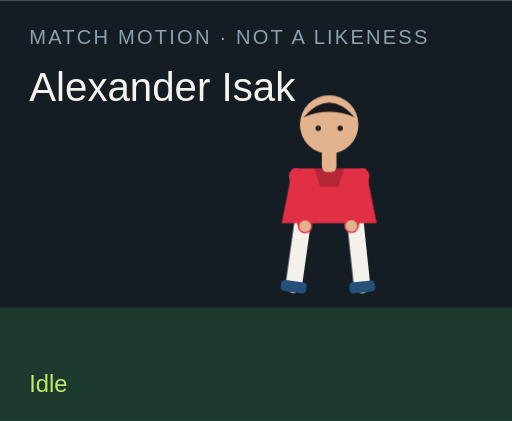
t = 0.00 s
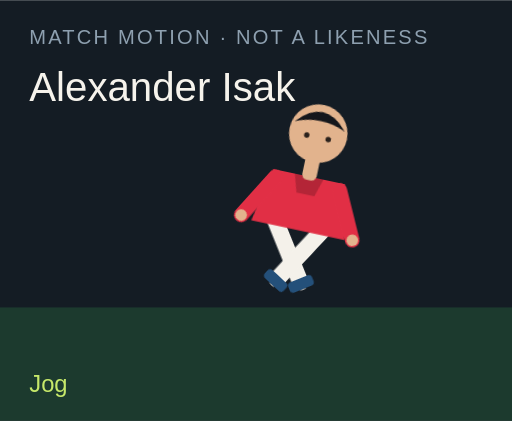
t = 1.50 s
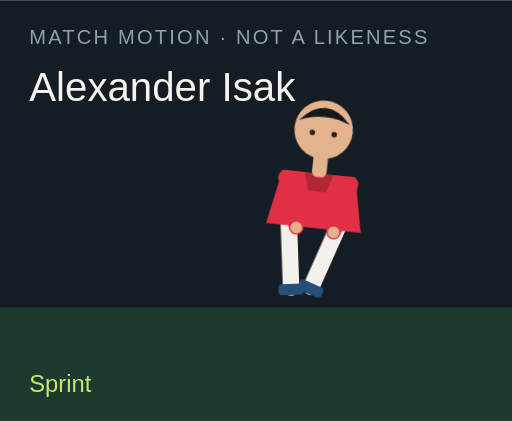
t = 3.00 s
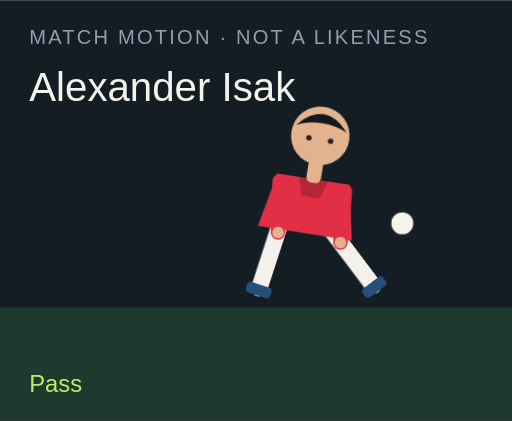
t = 4.50 s
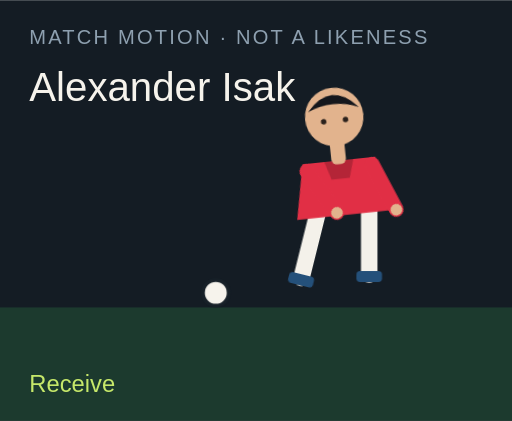
t = 6.00 s
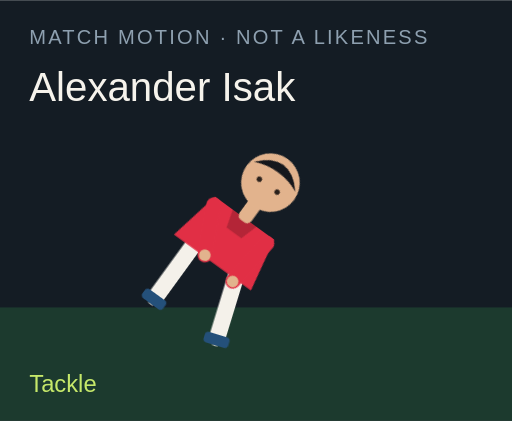
t = 7.50 s

The animated SVG that drew these frames (rendered in a browser with its animation timeline set to each time). Animation: 18 CSS @keyframes rules; one cycle of 9.00 s, repeats indefinitely.

<?xml version="1.0" encoding="UTF-8"?>
<svg xmlns="http://www.w3.org/2000/svg" viewBox="0 0 280 230" role="img">
  <style>@media (prefers-reduced-motion: reduce){animate,animateTransform{display:none}}</style>
  <rect width="280" height="230" fill="#141c24"/>
  <rect y="168" width="280" height="62" fill="#1c3a2e"/>
  <text x="16" y="24" fill="#8ea0b0" font-family="Arial,sans-serif" font-size="11" letter-spacing="1.2">MATCH MOTION · NOT A LIKENESS</text>
  <text x="16" y="55" fill="#f6f3ec" font-family="Impact,sans-serif" font-size="22">Alexander Isak</text>
  <circle r="7" fill="#f6f3ec" stroke="#172028" stroke-width="2" id="motion-10200" cx="150" cy="160" opacity="0">
    
    
    
  </circle>
  <g transform="translate(132 40)">
    <g id="motion-10222" transform="rotate(0 48 90)">
      
      <g id="motion-10224" transform="translate(0 0)">
        
        <g transform="translate(34 78)"><g id="motion-10226" transform="rotate(8)"><path d="M0 0 V38" stroke="#f4f1ea" stroke-width="9" stroke-linecap="round"/><rect x="-7" y="36" width="14" height="6" rx="2" fill="#24507a"/></g></g>
        <g transform="translate(62 78)"><g id="motion-10228" transform="rotate(-6)"><path d="M0 0 V38" stroke="#f4f1ea" stroke-width="9" stroke-linecap="round"/><rect x="-7" y="36" width="14" height="6" rx="2" fill="#24507a"/></g></g>
        <path d="M28 52 h40 l6 30 H22 Z" fill="#e12f45"/>
        <path d="M40 52 h16 l-3 10 H43 Z" fill="#000" opacity=".2"/>
        <g transform="translate(30 56)"><g id="motion-10230" transform="rotate(-10)"><path d="M0 0 V28" stroke="#e12f45" stroke-width="8" stroke-linecap="round"/><circle cx="0" cy="28" r="3.2" fill="#e2b38d"/></g></g>
        <g transform="translate(66 56)"><g id="motion-10232" transform="rotate(12)"><path d="M0 0 V28" stroke="#e12f45" stroke-width="8" stroke-linecap="round"/><circle cx="0" cy="28" r="3.2" fill="#e2b38d"/></g></g>
        <rect x="44" y="40" width="8" height="14" rx="3" fill="#e2b38d"/>
        <circle cx="48" cy="28" r="16" fill="#e2b38d"/>
        <path d="M34 24 Q48 8 62 24 Q48 18 34 24" fill="#15171c"/>
        <circle cx="42" cy="30" r="1.5" fill="#2a211c"/><circle cx="54" cy="30" r="1.5" fill="#2a211c"/>
      </g>
    </g>
  </g>
  <text x="16" y="214" fill="#c6e86a" font-family="Arial,sans-serif" font-size="13" opacity="1" id="motion-10204">Idle</text><text x="16" y="214" fill="#c6e86a" font-family="Arial,sans-serif" font-size="13" opacity="0" id="motion-10206">Jog</text><text x="16" y="214" fill="#c6e86a" font-family="Arial,sans-serif" font-size="13" opacity="0" id="motion-10208">Sprint</text><text x="16" y="214" fill="#c6e86a" font-family="Arial,sans-serif" font-size="13" opacity="0" id="motion-10210">Dribble</text><text x="16" y="214" fill="#c6e86a" font-family="Arial,sans-serif" font-size="13" opacity="0" id="motion-10212">Pass</text><text x="16" y="214" fill="#c6e86a" font-family="Arial,sans-serif" font-size="13" opacity="0" id="motion-10214">Shoot</text><text x="16" y="214" fill="#c6e86a" font-family="Arial,sans-serif" font-size="13" opacity="0" id="motion-10216">Receive</text><text x="16" y="214" fill="#c6e86a" font-family="Arial,sans-serif" font-size="13" opacity="0" id="motion-10218">Tackle</text><text x="16" y="214" fill="#c6e86a" font-family="Arial,sans-serif" font-size="13" opacity="0" id="motion-10220">Slide</text>
<style>@keyframes track-10201{0%{cx:150px}11.1%{cx:156px}22.2%{cx:164px}33.300000000000004%{cx:142px}44.4%{cx:190px}55.60000000000001%{cx:250px}66.7%{cx:118px}77.8%{cx:150px}88.9%{cx:150px}100%{cx:150px}}@keyframes track-10202{0%{cy:160px}11.1%{cy:158px}22.2%{cy:154px}33.300000000000004%{cy:156px}44.4%{cy:148px}55.60000000000001%{cy:96px}66.7%{cy:160px}77.8%{cy:160px}88.9%{cy:160px}100%{cy:160px}}@keyframes track-10203{0%{opacity:0}11.1%{opacity:0}22.2%{opacity:0}33.300000000000004%{opacity:1}44.4%{opacity:1}55.60000000000001%{opacity:1}66.7%{opacity:1}77.8%{opacity:0}88.9%{opacity:0}100%{opacity:0}}@keyframes track-10205{0%{opacity:1}11.1%{opacity:0}22.2%{opacity:0}33.300000000000004%{opacity:0}44.4%{opacity:0}55.60000000000001%{opacity:0}66.7%{opacity:0}77.8%{opacity:0}88.9%{opacity:0}100%{opacity:1}}@keyframes track-10207{0%{opacity:0}11.1%{opacity:1}22.2%{opacity:0}33.300000000000004%{opacity:0}44.4%{opacity:0}55.60000000000001%{opacity:0}66.7%{opacity:0}77.8%{opacity:0}88.9%{opacity:0}100%{opacity:0}}@keyframes track-10209{0%{opacity:0}11.1%{opacity:0}22.2%{opacity:1}33.300000000000004%{opacity:0}44.4%{opacity:0}55.60000000000001%{opacity:0}66.7%{opacity:0}77.8%{opacity:0}88.9%{opacity:0}100%{opacity:0}}@keyframes track-10211{0%{opacity:0}11.1%{opacity:0}22.2%{opacity:0}33.300000000000004%{opacity:1}44.4%{opacity:0}55.60000000000001%{opacity:0}66.7%{opacity:0}77.8%{opacity:0}88.9%{opacity:0}100%{opacity:0}}@keyframes track-10213{0%{opacity:0}11.1%{opacity:0}22.2%{opacity:0}33.300000000000004%{opacity:0}44.4%{opacity:1}55.60000000000001%{opacity:0}66.7%{opacity:0}77.8%{opacity:0}88.9%{opacity:0}100%{opacity:0}}@keyframes track-10215{0%{opacity:0}11.1%{opacity:0}22.2%{opacity:0}33.300000000000004%{opacity:0}44.4%{opacity:0}55.60000000000001%{opacity:1}66.7%{opacity:0}77.8%{opacity:0}88.9%{opacity:0}100%{opacity:0}}@keyframes track-10217{0%{opacity:0}11.1%{opacity:0}22.2%{opacity:0}33.300000000000004%{opacity:0}44.4%{opacity:0}55.60000000000001%{opacity:0}66.7%{opacity:1}77.8%{opacity:0}88.9%{opacity:0}100%{opacity:0}}@keyframes track-10219{0%{opacity:0}11.1%{opacity:0}22.2%{opacity:0}33.300000000000004%{opacity:0}44.4%{opacity:0}55.60000000000001%{opacity:0}66.7%{opacity:0}77.8%{opacity:1}88.9%{opacity:0}100%{opacity:0}}@keyframes track-10221{0%{opacity:0}11.1%{opacity:0}22.2%{opacity:0}33.300000000000004%{opacity:0}44.4%{opacity:0}55.60000000000001%{opacity:0}66.7%{opacity:0}77.8%{opacity:0}88.9%{opacity:1}100%{opacity:0}}@keyframes track-10223{0%{transform:rotate(0deg)}11.1%{transform:rotate(8deg)}22.2%{transform:rotate(16deg)}33.300000000000004%{transform:rotate(6deg)}44.4%{transform:rotate(4deg)}55.60000000000001%{transform:rotate(14deg)}66.7%{transform:rotate(-6deg)}77.8%{transform:rotate(34deg)}88.9%{transform:rotate(38deg)}100%{transform:rotate(0deg)}}@keyframes track-10225{0%{transform:translate(0px,0px)}11.1%{transform:translate(0px,-3px)}22.2%{transform:translate(0px,-6px)}33.300000000000004%{transform:translate(0px,-2px)}44.4%{transform:translate(0px,2px)}55.60000000000001%{transform:translate(0px,-4px)}66.7%{transform:translate(0px,1px)}77.8%{transform:translate(0px,10px)}88.9%{transform:translate(0px,12px)}100%{transform:translate(0px,0px)}}@keyframes track-10227{0%{transform:rotate(8deg)}11.1%{transform:rotate(-26deg)}22.2%{transform:rotate(-42deg)}33.300000000000004%{transform:rotate(-8deg)}44.4%{transform:rotate(6deg)}55.60000000000001%{transform:rotate(12deg)}66.7%{transform:rotate(20deg)}77.8%{transform:rotate(-8deg)}88.9%{transform:rotate(8deg)}100%{transform:rotate(8deg)}}@keyframes track-10229{0%{transform:rotate(-6deg)}11.1%{transform:rotate(24deg)}22.2%{transform:rotate(38deg)}33.300000000000004%{transform:rotate(18deg)}44.4%{transform:rotate(-38deg)}55.60000000000001%{transform:rotate(-54deg)}66.7%{transform:rotate(6deg)}77.8%{transform:rotate(-22deg)}88.9%{transform:rotate(-16deg)}100%{transform:rotate(-6deg)}}@keyframes track-10231{0%{transform:rotate(-10deg)}11.1%{transform:rotate(24deg)}22.2%{transform:rotate(36deg)}33.300000000000004%{transform:rotate(-18deg)}44.4%{transform:rotate(10deg)}55.60000000000001%{transform:rotate(-24deg)}66.7%{transform:rotate(-30deg)}77.8%{transform:rotate(12deg)}88.9%{transform:rotate(-64deg)}100%{transform:rotate(-10deg)}}@keyframes track-10233{0%{transform:rotate(12deg)}11.1%{transform:rotate(-20deg)}22.2%{transform:rotate(-32deg)}33.300000000000004%{transform:rotate(14deg)}44.4%{transform:rotate(-26deg)}55.60000000000001%{transform:rotate(18deg)}66.7%{transform:rotate(-22deg)}77.8%{transform:rotate(-6deg)}88.9%{transform:rotate(18deg)}100%{transform:rotate(12deg)}}@media(prefers-reduced-motion:no-preference){#motion-10200{animation:track-10201 9s linear infinite both,track-10202 9s linear infinite both,track-10203 9s steps(1,end) infinite both}#motion-10204{animation:track-10205 9s steps(1,end) infinite both}#motion-10206{animation:track-10207 9s steps(1,end) infinite both}#motion-10208{animation:track-10209 9s steps(1,end) infinite both}#motion-10210{animation:track-10211 9s steps(1,end) infinite both}#motion-10212{animation:track-10213 9s steps(1,end) infinite both}#motion-10214{animation:track-10215 9s steps(1,end) infinite both}#motion-10216{animation:track-10217 9s steps(1,end) infinite both}#motion-10218{animation:track-10219 9s steps(1,end) infinite both}#motion-10220{animation:track-10221 9s steps(1,end) infinite both}#motion-10222{animation:track-10223 9s linear infinite both}#motion-10224{animation:track-10225 9s linear infinite both}#motion-10226{animation:track-10227 9s linear infinite both}#motion-10228{animation:track-10229 9s linear infinite both}#motion-10230{animation:track-10231 9s linear infinite both}#motion-10232{animation:track-10233 9s linear infinite both}}</style></svg>
